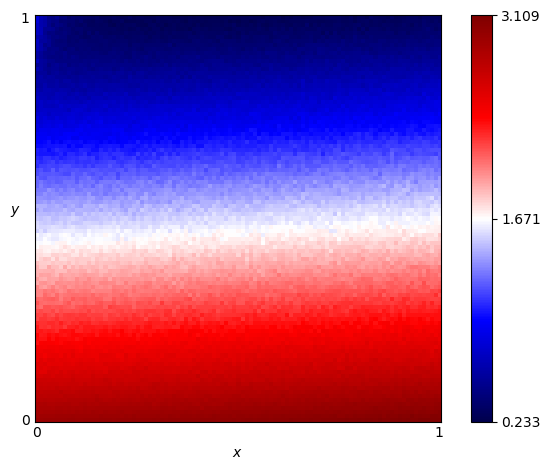

The file beside this chart, header and first rows:
x, y, score
0.0, 0.0, 2.95
0.0, 0.01, 2.913
0.0, 0.02, 2.896
0.0, 0.03, 2.857
0.0, 0.04, 2.84
0.0, 0.05, 2.803
0.0, 0.06, 2.762
0.0, 0.07, 2.762
0.0, 0.08, 2.69
0.0, 0.09, 2.698
0.0, 0.1, 2.671
0.0, 0.11, 2.625
0.0, 0.12, 2.587
0.0, 0.13, 2.543
0.0, 0.14, 2.568
0.0, 0.15, 2.497
0.0, 0.16, 2.494
0.0, 0.17, 2.476
0.0, 0.18, 2.455
0.0, 0.19, 2.348
0.0, 0.2, 2.366
0.0, 0.21, 2.368
0.0, 0.22, 2.316
0.0, 0.23, 2.312
0.0, 0.24, 2.275
0.0, 0.25, 2.194
0.0, 0.26, 2.208
0.0, 0.27, 2.161
0.0, 0.28, 2.098
0.0, 0.29, 2.143
0.0, 0.3, 2.089
0.0, 0.31, 2.013
0.0, 0.32, 2.01
0.0, 0.33, 2.014
0.0, 0.34, 1.917
0.0, 0.35, 1.943
0.0, 0.36, 1.892
0.0, 0.37, 1.876
0.0, 0.38, 1.881
0.0, 0.39, 1.846
0.0, 0.4, 1.753
0.0, 0.41, 1.759
0.0, 0.42, 1.737
0.0, 0.43, 1.68
0.0, 0.44, 1.671
0.0, 0.45, 1.628
0.0, 0.46, 1.654
0.0, 0.47, 1.54
0.0, 0.48, 1.576
0.0, 0.49, 1.559
0.0, 0.5, 1.522
0.0, 0.51, 1.484
0.0, 0.52, 1.421
0.0, 0.53, 1.465
0.0, 0.54, 1.369
0.0, 0.55, 1.371
0.0, 0.56, 1.32
0.0, 0.57, 1.292
0.0, 0.58, 1.249
0.0, 0.59, 1.234
... 10,141 more rows
